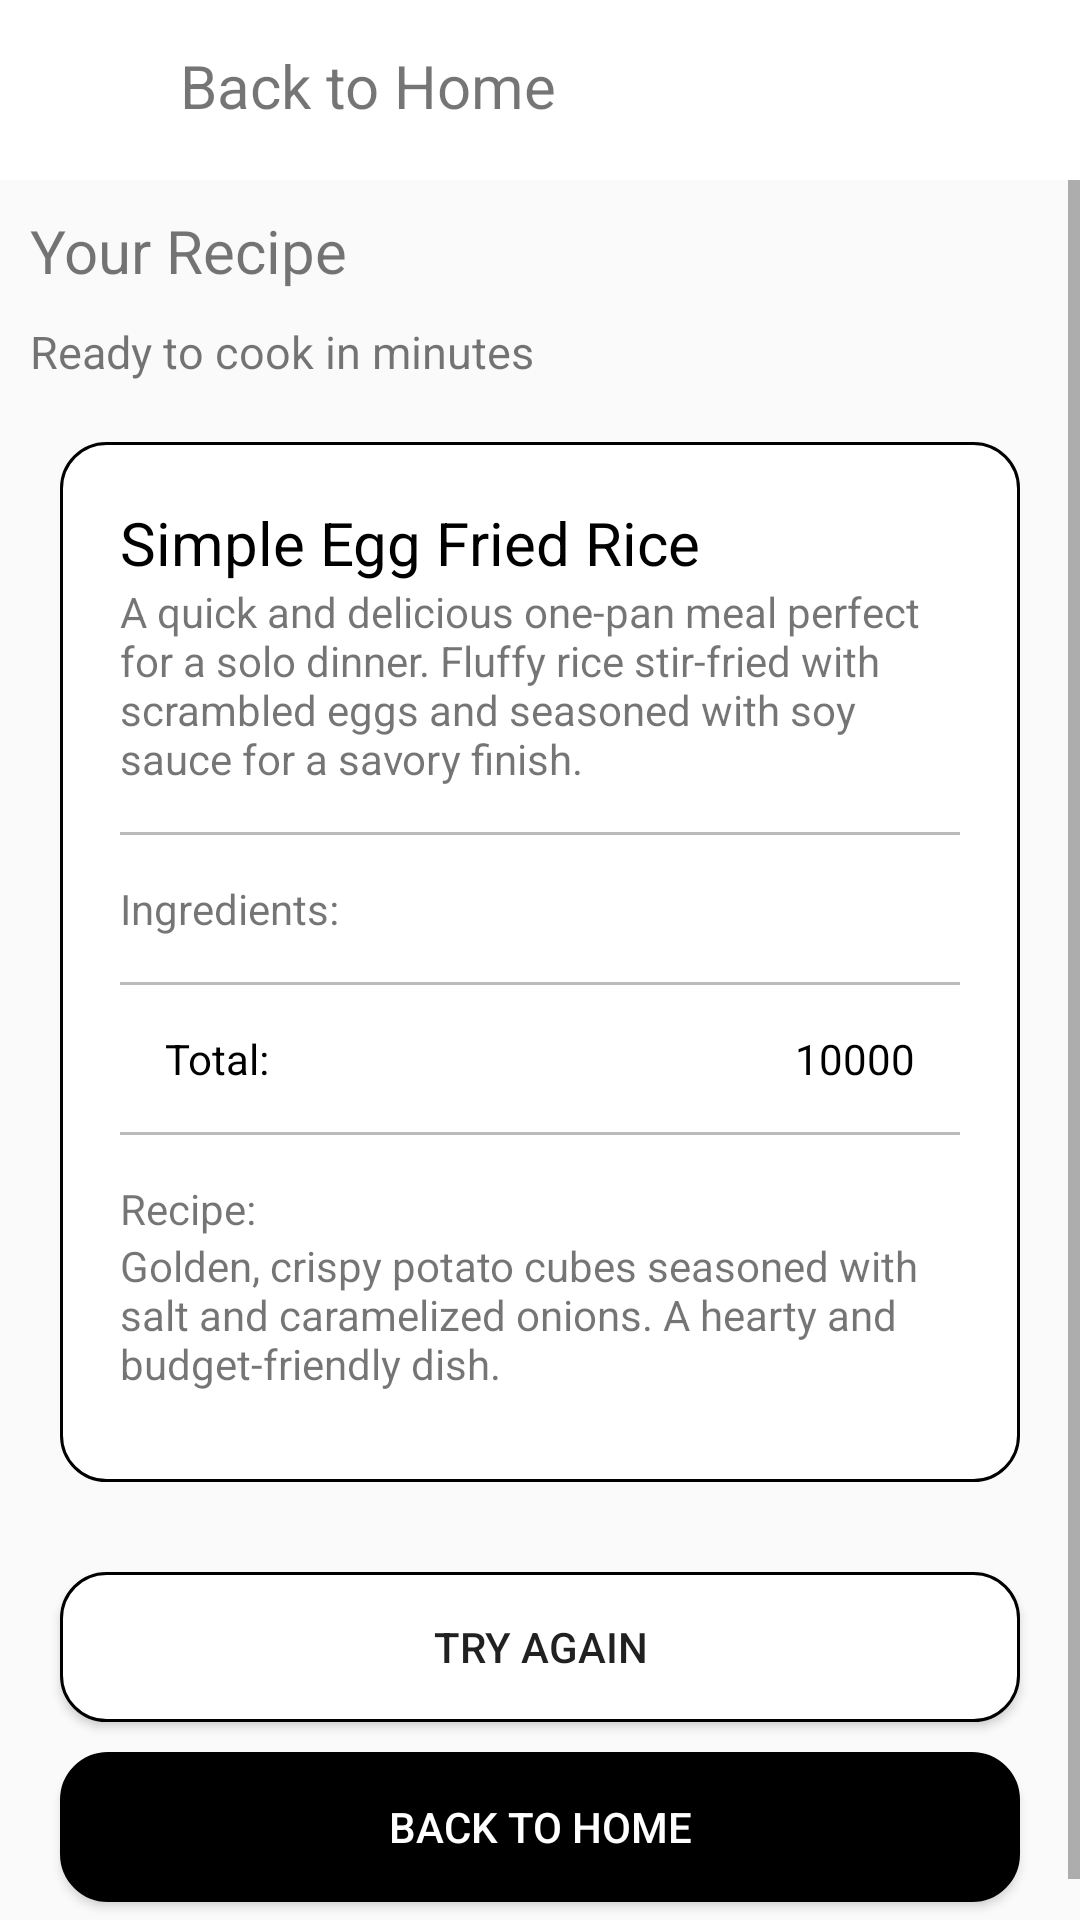

Write the Android layout XML for this screen, with the resource values it uses.
<!-- AndroidManifest.xml: application theme Theme.SoloCook -->
<!-- res/layout/activity_budget_recipe_inside.xml -->
<?xml version="1.0" encoding="utf-8"?>
<layout xmlns:tools="http://schemas.android.com/tools"
    xmlns:android="http://schemas.android.com/apk/res/android"
    xmlns:app="http://schemas.android.com/apk/res-auto">

    <data>

    </data>

<androidx.constraintlayout.widget.ConstraintLayout
    android:id="@+id/main"
    android:layout_width="match_parent"
    android:layout_height="match_parent"
    android:background="#fafafa"
    tools:context=".BudgetRecipeInsideActivity">

    <LinearLayout
        android:id="@+id/linearLayout"
        android:background="@color/white"
        android:layout_width="match_parent"
        android:layout_height="60dp"
        android:orientation="horizontal"
        app:layout_constraintTop_toTopOf="parent">


        <ImageView
            android:id="@+id/back"
            android:layout_width="60dp"
            android:layout_height="60dp"
            android:padding="15dp"
            android:src="@drawable/arrow_back" />

        <TextView
            android:layout_width="wrap_content"
            android:layout_height="wrap_content"
            android:layout_marginTop="15dp"
            android:text="Back to Home"
            android:textSize="20sp" />

    </LinearLayout>

    <ScrollView
        android:layout_width="match_parent"
        android:layout_height="match_parent"
        android:layout_marginTop="60dp"
        app:layout_constraintBottom_toBottomOf="parent"
        app:layout_constraintTop_toBottomOf="@+id/linearLayout">

        <LinearLayout
            android:layout_width="match_parent"
            android:layout_height="100dp"
            android:orientation="vertical">

            <TextView
                android:text="Your Recipe"
                android:textSize="20sp"
                android:layout_margin="10dp"
                android:layout_width="wrap_content"
                android:layout_height="wrap_content"/>

            <TextView
                android:text="Ready to cook in minutes"
                android:layout_marginStart="10dp"
                android:textSize="15sp"
                android:layout_width="wrap_content"
                android:layout_height="wrap_content"/>

            <LinearLayout
                android:layout_width="match_parent"
                android:layout_height="wrap_content"
                android:background="@drawable/radius_white"
                android:orientation="vertical"
                android:layout_margin="20dp">

                <LinearLayout
                    android:layout_width="match_parent"
                    android:layout_height="wrap_content"
                    android:padding="20dp"
                    android:orientation="vertical">

                    <TextView
                        android:id="@+id/title"
                        android:text="Simple Egg Fried Rice"
                        android:textSize="20sp"
                        android:textColor="@color/black"
                        android:layout_width="wrap_content"
                        android:layout_height="wrap_content"/>

                    <TextView
                        android:id="@+id/explain"
                        android:text="A quick and delicious one-pan meal perfect for a solo dinner. Fluffy rice stir-fried with scrambled eggs and seasoned with soy sauce for a savory finish."
                        android:layout_width="match_parent"
                        android:layout_height="wrap_content"/>

                    <LinearLayout
                        android:background="#bbbbbb"
                        android:layout_width="match_parent"
                        android:layout_height="1dp"
                        android:layout_marginTop="15dp"/>

                    <TextView
                        android:text="Ingredients:"
                        android:layout_width="wrap_content"
                        android:layout_height="wrap_content"
                        android:layout_marginTop="15dp"/>

                    <androidx.recyclerview.widget.RecyclerView
                        android:id="@+id/rv"
                        android:layout_width="match_parent"
                        android:layout_height="wrap_content"/>

                    <LinearLayout
                        android:background="#bbbbbb"
                        android:layout_width="match_parent"
                        android:layout_height="1dp"
                        android:layout_marginTop="15dp"/>

                    <androidx.constraintlayout.widget.ConstraintLayout
                        android:layout_marginTop="15dp"
                        android:layout_width="match_parent"
                        android:layout_height="wrap_content"
                        android:orientation="horizontal">

                        <TextView
                            android:id="@+id/textView3"
                            android:layout_width="wrap_content"
                            android:layout_height="wrap_content"
                            android:text="Total: "
                            android:textColor="@color/black"
                            app:layout_constraintBottom_toBottomOf="parent"
                            app:layout_constraintStart_toStartOf="parent"
                            android:layout_marginStart="15dp"/>

                        <TextView
                            android:id="@+id/total"
                            android:layout_width="wrap_content"
                            android:layout_height="wrap_content"
                            android:text="10000"
                            android:textColor="@color/black"
                            app:layout_constraintBottom_toBottomOf="parent"
                            app:layout_constraintEnd_toEndOf="parent"
                            android:layout_marginEnd="15dp"/>



                    </androidx.constraintlayout.widget.ConstraintLayout>

                    <LinearLayout
                        android:background="#bbbbbb"
                        android:layout_width="match_parent"
                        android:layout_height="1dp"
                        android:layout_marginTop="15dp"/>

                    <TextView
                        android:text="Recipe:"
                        android:layout_width="wrap_content"
                        android:layout_height="wrap_content"
                        android:layout_marginTop="15dp" />

                    <TextView
                        android:id="@+id/recipe_Text"
                        android:text="Golden, crispy potato cubes seasoned with salt and caramelized onions. A hearty and budget-friendly dish."
                        android:layout_width="match_parent"
                        android:layout_height="wrap_content"
                        android:layout_marginBottom="10dp"/>

                </LinearLayout>

            </LinearLayout>

            <Button
                android:id="@+id/try_btn"
                android:layout_width="match_parent"
                android:layout_height="50dp"
                android:background="@drawable/radius_white"
                android:text="Try Again"
                android:layout_marginLeft="20dp"
                android:layout_marginRight="20dp"
                android:layout_marginTop="10dp"/>

            <Button
                android:id="@+id/back_btn"
                android:layout_width="match_parent"
                android:layout_height="50dp"
                android:background="@drawable/radius"
                android:text="Back to Home"
                android:textColor="@color/white"
                android:layout_marginLeft="20dp"
                android:layout_marginRight="20dp"
                android:layout_marginTop="10dp"
                android:layout_marginBottom="20dp"/>

        </LinearLayout>

    </ScrollView>

</androidx.constraintlayout.widget.ConstraintLayout>
</layout>
<!-- resources referenced by this layout -->
<resources>
  <!-- drawable radius (drawable) -->
  <?xml version="1.0" encoding="utf-8"?>
  <shape
      xmlns:android="http://schemas.android.com/apk/res/android"
      android:shape="rectangle" android:padding = "10dp">
      <solid
          android:color="#000000">
      </solid>
      <corners
          android:bottomLeftRadius="15dp"
          android:bottomRightRadius="15dp"
          android:topLeftRadius="15dp"
          android:topRightRadius="15dp">
      </corners>
      <stroke
          android:width="2dp"
          android:color="#000000">
      </stroke>
  </shape>
  <!-- drawable radius_white (drawable) -->
  <?xml version="1.0" encoding="utf-8"?>
  <shape
      xmlns:android="http://schemas.android.com/apk/res/android"
      android:shape="rectangle" android:padding = "10dp">
      <solid
          android:color="#FFFFFF">
      </solid>
      <corners
          android:bottomLeftRadius="15dp"
          android:bottomRightRadius="15dp"
          android:topLeftRadius="15dp"
          android:topRightRadius="15dp">
      </corners>
      <stroke
          android:width="1dp"
          android:color="#000000">
      </stroke>
  </shape>
  <style name="Theme.SoloCook" parent="Base.Theme.SoloCook" />
  <style name="Base.Theme.SoloCook" parent="Theme.AppCompat.Light">
          
          
      </style>
  <!-- not gathered from this repository: default colours our renderer supplied (Android Studio template values) -->
  <color name="black">#FF000000</color>
  <color name="white">#FFFFFFFF</color>
</resources>
